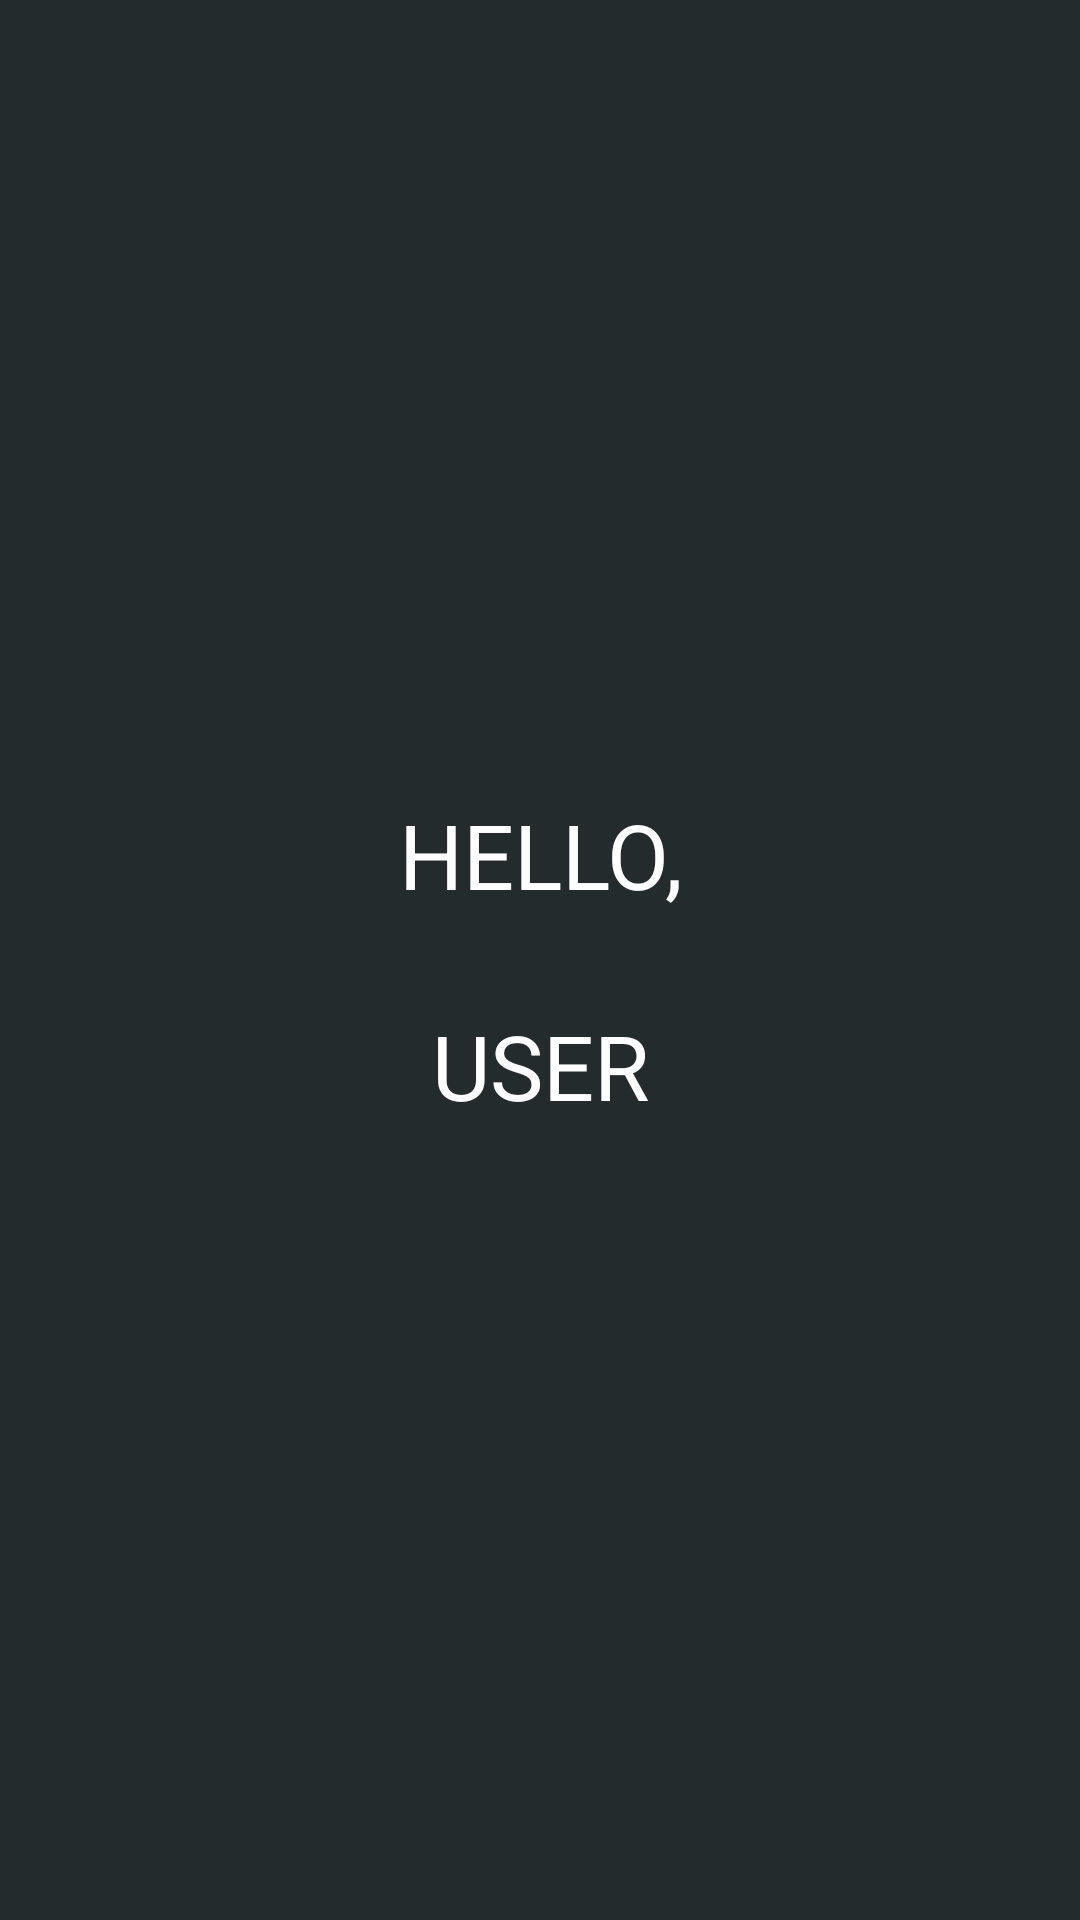

Produce the Android XML layout that renders to this screen, including the resource entries it uses.
<!-- AndroidManifest.xml: application theme Theme.Autotalk -->
<!-- res/layout/activity_car_hello.xml -->
<?xml version="1.0" encoding="utf-8"?>
<RelativeLayout xmlns:android="http://schemas.android.com/apk/res/android"
    xmlns:app="http://schemas.android.com/apk/res-auto"
    xmlns:tools="http://schemas.android.com/tools"
    android:layout_width="match_parent"
    android:layout_height="match_parent"
    tools:context=".MainActivity"
    android:background="@color/background">

    <RelativeLayout
        android:layout_width="match_parent"
        android:layout_height="match_parent"
        tools:context=".MainActivity">

        <LinearLayout
            android:layout_width="match_parent"
            android:layout_height="match_parent"
            android:gravity="center"
            android:orientation="vertical"
            android:padding="15dp">

            <TextView
                android:id="@+id/harpreet_text"
                android:layout_width="match_parent"
                android:layout_height="wrap_content"
                android:gravity="center"
                android:padding="15dp"
                android:text="HELLO,"
                android:textColor="@color/white"
                android:textSize="30dp" />

            <TextView
                android:id="@+id/studio_text"
                android:layout_width="match_parent"
                android:layout_height="wrap_content"
                android:gravity="center"
                android:padding="15dp"
                android:text="USER"
                android:textColor="@color/white"
                android:textSize="30dp" />
        </LinearLayout>
    </RelativeLayout>


</RelativeLayout>
<!-- resources referenced by this layout -->
<resources>
  <color name="background">#242B2D</color>
  <color name="white">#FFFFFFFF</color>
  <style name="Theme.Autotalk" parent="Base.Theme.Autotalk" />
  <style name="Base.Theme.Autotalk" parent="Theme.Material3.DayNight.NoActionBar">
          
          
      </style>
</resources>
